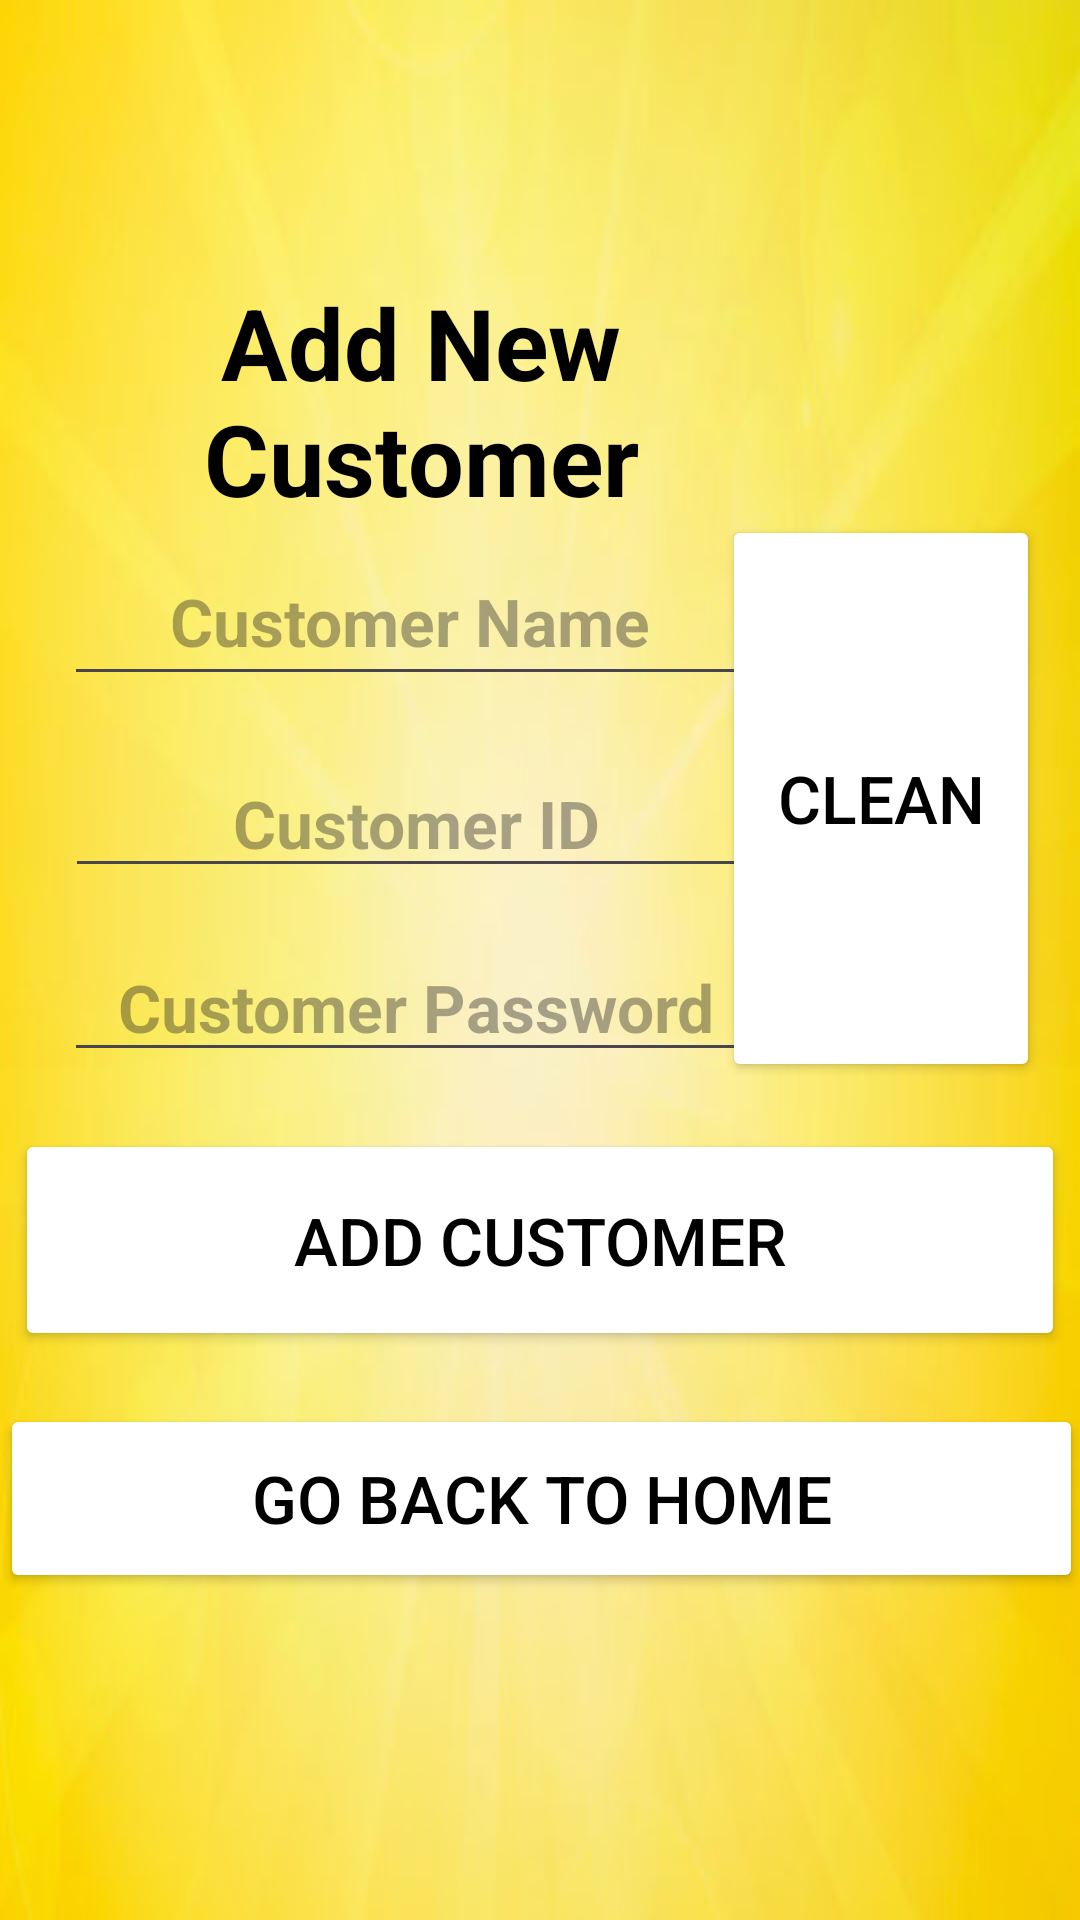

Reconstruct the res/layout file that produces this screen, plus the resources it refers to.
<!-- AndroidManifest.xml: application theme Theme.Car_rental_21F21500 -->
<!-- res/layout/activity_newcustomer.xml -->
<?xml version="1.0" encoding="utf-8"?>
<androidx.constraintlayout.widget.ConstraintLayout
    xmlns:android="http://schemas.android.com/apk/res/android"
    xmlns:app="http://schemas.android.com/apk/res-auto"
    xmlns:tools="http://schemas.android.com/tools"
    android:layout_width="match_parent"
    android:layout_height="match_parent"
    android:background="@drawable/rentcarbg"
    tools:context=".newcustomer">
    <TextView
        android:id="@+id/textView3"
        android:layout_width="239dp"
        android:layout_height="85dp"
        android:layout_marginTop="92dp"
        android:text="Add New Customer"
        android:textAlignment="center"
        android:textColor="@color/black"
        android:textSize="33dp"
        android:textStyle="bold"
        app:layout_constraintEnd_toEndOf="parent"
        app:layout_constraintHorizontal_bias="0.174"
        app:layout_constraintStart_toStartOf="parent"
        app:layout_constraintTop_toTopOf="parent" />
    <EditText
        android:id="@+id/cttname"
        android:layout_width="231dp"
        android:layout_height="53dp"
        android:ems="10"
        android:hint="Customer Name"
        android:inputType="text"
        android:textAlignment="center"
        android:textColor="@color/white"
        android:textSize="22dp"
        android:textStyle="bold"
        app:layout_constraintBottom_toBottomOf="parent"
        app:layout_constraintEnd_toEndOf="parent"
        app:layout_constraintHorizontal_bias="0.166"
        app:layout_constraintStart_toStartOf="parent"
        app:layout_constraintTop_toTopOf="parent"
        app:layout_constraintVertical_bias="0.305" />

    <EditText
        android:id="@+id/cttidtext"
        android:layout_width="234dp"
        android:layout_height="44dp"
        android:ems="10"
        android:hint="Customer ID"
        android:inputType="text"
        android:textAlignment="center"
        android:textColor="@color/white"
        android:textSize="22dp"
        android:textStyle="bold"
        app:layout_constraintBottom_toBottomOf="parent"
        app:layout_constraintEnd_toEndOf="parent"
        app:layout_constraintHorizontal_bias="0.171"
        app:layout_constraintStart_toStartOf="parent"
        app:layout_constraintTop_toTopOf="parent"
        app:layout_constraintVertical_bias="0.423" />
    <Button
        android:id="@+id/addcustm"
        android:layout_width="350dp"
        android:layout_height="74dp"
        android:backgroundTint="@color/white"
        android:text="Add Customer"
        android:textColor="@color/black"
        android:textSize="22dp"
        app:layout_constraintBottom_toBottomOf="parent"
        app:layout_constraintEnd_toEndOf="parent"
        app:layout_constraintHorizontal_bias="0.491"
        app:layout_constraintStart_toStartOf="parent"
        app:layout_constraintTop_toTopOf="parent"
        app:layout_constraintVertical_bias="0.665" />

    <Button
        android:id="@+id/cleartext"
        android:layout_width="106dp"
        android:layout_height="189dp"
        android:backgroundTint="@color/white"
        android:text="Clean"
        android:textColor="@color/black"
        android:textSize="22dp"
        app:layout_constraintBottom_toBottomOf="parent"
        app:layout_constraintEnd_toEndOf="parent"
        app:layout_constraintHorizontal_bias="0.947"
        app:layout_constraintStart_toStartOf="parent"
        app:layout_constraintTop_toTopOf="parent"
        app:layout_constraintVertical_bias="0.381" />
    <Button
        android:id="@+id/homepg"
        android:layout_width="361dp"
        android:layout_height="63dp"
        android:backgroundTint="@color/white"
        android:text="Go back to Home"
        android:textColor="@color/black"
        android:textSize="22dp"
        app:layout_constraintBottom_toBottomOf="parent"
        app:layout_constraintEnd_toEndOf="parent"
        app:layout_constraintStart_toStartOf="parent"
        app:layout_constraintTop_toTopOf="parent"
        app:layout_constraintVertical_bias="0.811" />

    <EditText
        android:id="@+id/ctttpass"
        android:layout_width="235dp"
        android:layout_height="44dp"
        android:ems="10"
        android:hint="Customer Password"
        android:inputType="text"
        android:textAlignment="center"
        android:textColor="@color/white"
        android:textSize="22dp"
        android:textStyle="bold"
        app:layout_constraintBottom_toBottomOf="parent"
        app:layout_constraintEnd_toEndOf="parent"
        app:layout_constraintHorizontal_bias="0.17"
        app:layout_constraintStart_toStartOf="parent"
        app:layout_constraintTop_toTopOf="parent"
        app:layout_constraintVertical_bias="0.526" />

</androidx.constraintlayout.widget.ConstraintLayout>
<!-- resources referenced by this layout -->
<resources>
  <!-- drawable rentcarbg: jpg bitmap (drawable, 15575 bytes) -->
  <style name="Theme.Car_rental_21F21500" parent="Base.Theme.Car_rental_21F21500" />
  <style name="Base.Theme.Car_rental_21F21500" parent="Theme.Material3.DayNight.NoActionBar">
          
          
      </style>
  <!-- not gathered from this repository: default colours our renderer supplied (Android Studio template values) -->
  <color name="black">#FF000000</color>
  <color name="white">#FFFFFFFF</color>
</resources>
